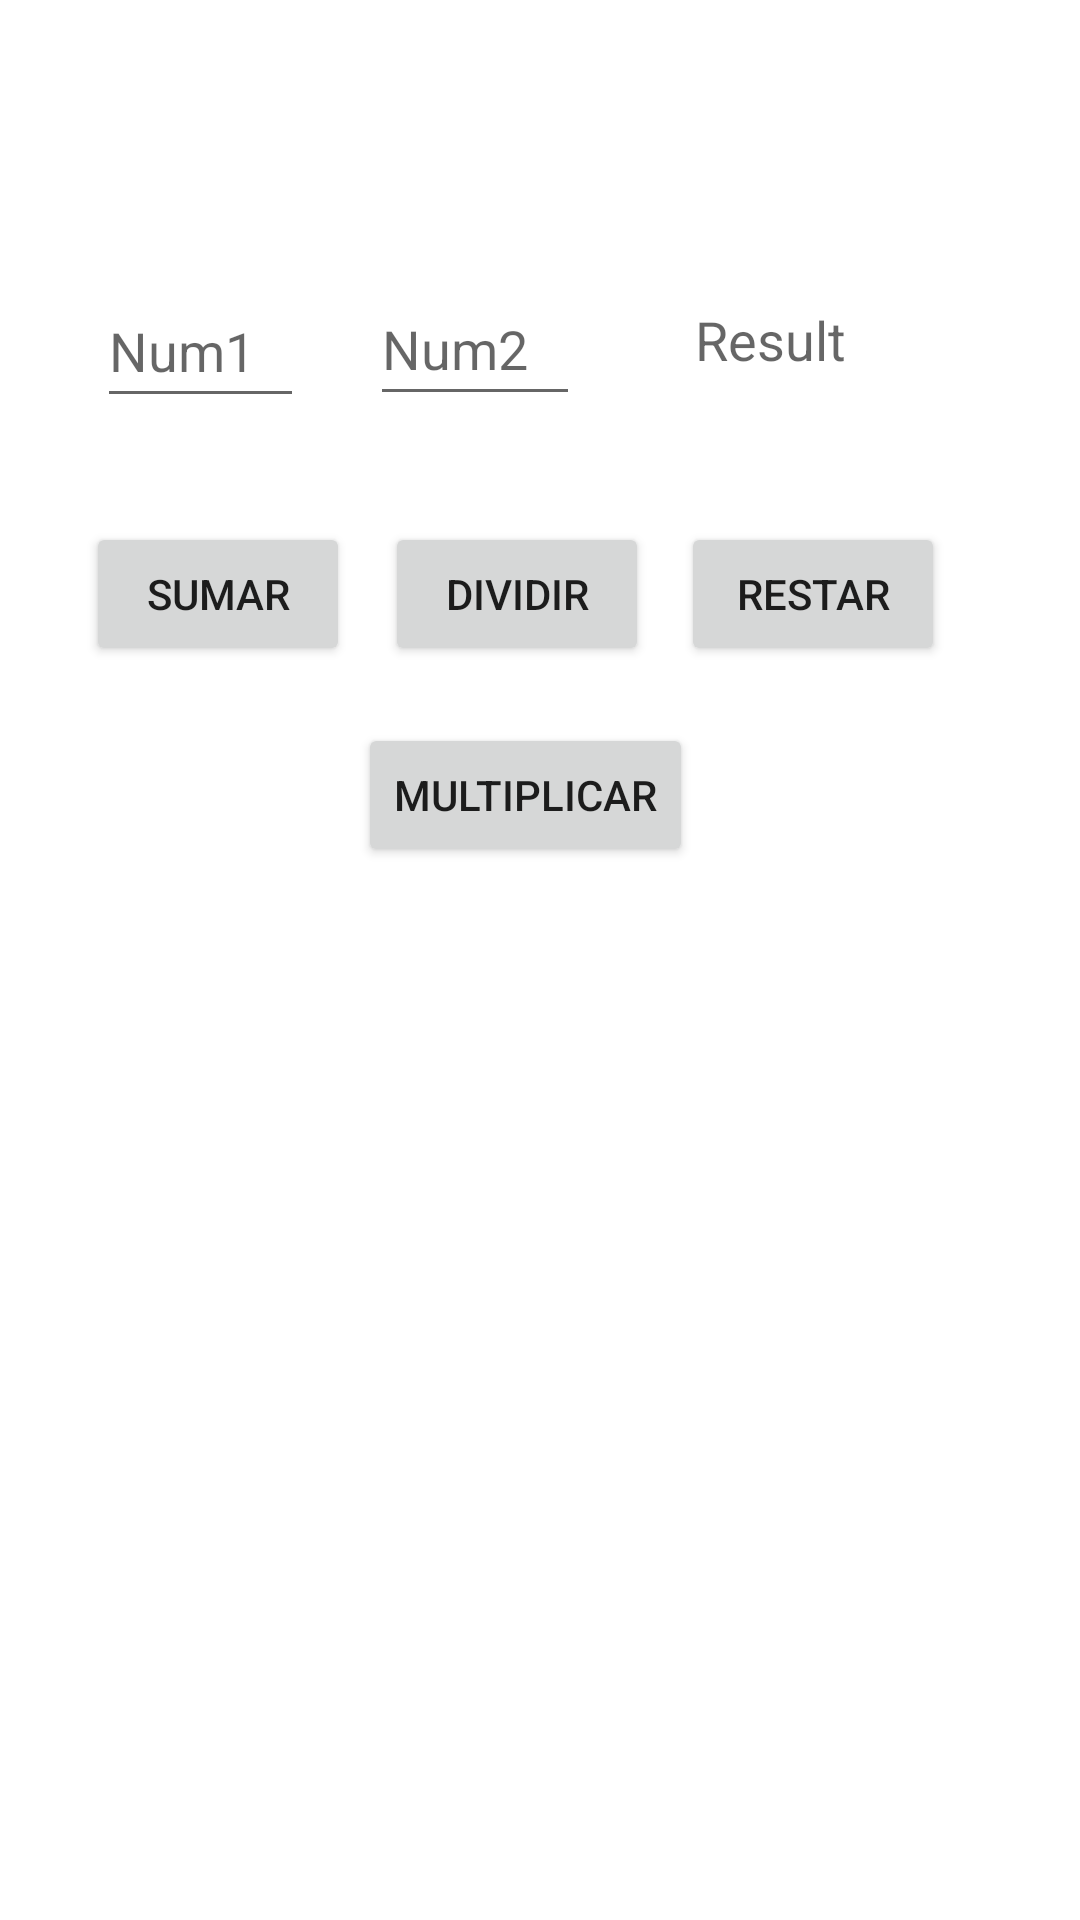

Here is an Android app screen rendered from its layout file. Give the layout XML and the strings, colors and styles it references.
<!-- AndroidManifest.xml: application theme Theme.SuperApp -->
<!-- res/layout/fragment_calculadora.xml -->
<?xml version="1.0" encoding="utf-8"?>
<androidx.constraintlayout.widget.ConstraintLayout xmlns:android="http://schemas.android.com/apk/res/android"
    xmlns:app="http://schemas.android.com/apk/res-auto"
    xmlns:tools="http://schemas.android.com/tools"
    android:layout_width="match_parent"
    android:layout_height="match_parent"
    tools:context=".ui.encuesta.EncuestaFragment">


    <EditText
        android:id="@+id/editTextNumber1"
        android:layout_width="69dp"
        android:layout_height="48dp"
        android:ems="10"
        android:hint="@string/num1"
        android:inputType="numberSigned|numberDecimal"
        app:layout_constraintBottom_toBottomOf="parent"
        app:layout_constraintEnd_toEndOf="parent"
        app:layout_constraintHorizontal_bias="0.111"
        app:layout_constraintStart_toStartOf="parent"
        app:layout_constraintTop_toTopOf="parent"
        app:layout_constraintVertical_bias="0.154" />

    <EditText
        android:id="@+id/editTextNumber2"
        android:layout_width="70dp"
        android:layout_height="48dp"
        android:ems="10"
        android:hint="@string/num2"
        android:inputType="numberSigned|numberDecimal"
        app:layout_constraintBottom_toBottomOf="parent"
        app:layout_constraintEnd_toEndOf="parent"
        app:layout_constraintHorizontal_bias="0.425"
        app:layout_constraintStart_toStartOf="parent"
        app:layout_constraintTop_toTopOf="parent"
        app:layout_constraintVertical_bias="0.153" />

    <Button
        android:id="@+id/button1"
        android:layout_width="wrap_content"
        android:layout_height="wrap_content"
        android:text="@string/btn_sumar"
        app:layout_constraintBottom_toBottomOf="parent"
        app:layout_constraintEnd_toEndOf="parent"
        app:layout_constraintHorizontal_bias="0.105"
        app:layout_constraintStart_toStartOf="parent"
        app:layout_constraintTop_toTopOf="parent"
        app:layout_constraintVertical_bias="0.294" />

    <Button
        android:id="@+id/button2"
        android:layout_width="wrap_content"
        android:layout_height="wrap_content"
        android:text="@string/btn_restar"
        app:layout_constraintBottom_toBottomOf="parent"
        app:layout_constraintEnd_toEndOf="parent"
        app:layout_constraintHorizontal_bias="0.834"
        app:layout_constraintStart_toStartOf="parent"
        app:layout_constraintTop_toTopOf="parent"
        app:layout_constraintVertical_bias="0.294" />

    <Button
        android:id="@+id/button3"
        android:layout_width="wrap_content"
        android:layout_height="wrap_content"
        android:text="@string/btn_multiplicar"
        app:layout_constraintBottom_toBottomOf="parent"
        app:layout_constraintEnd_toEndOf="parent"
        app:layout_constraintHorizontal_bias="0.48"
        app:layout_constraintStart_toStartOf="parent"
        app:layout_constraintTop_toTopOf="parent"
        app:layout_constraintVertical_bias="0.407" />

    <Button
        android:id="@+id/button4"
        android:layout_width="wrap_content"
        android:layout_height="wrap_content"
        android:text="@string/btn_dividir"
        app:layout_constraintBottom_toBottomOf="parent"
        app:layout_constraintEnd_toEndOf="parent"
        app:layout_constraintHorizontal_bias="0.472"
        app:layout_constraintStart_toStartOf="parent"
        app:layout_constraintTop_toTopOf="parent"
        app:layout_constraintVertical_bias="0.294" />

    <TextView
        android:id="@+id/textViewResult"
        android:layout_width="74dp"
        android:layout_height="24dp"
        android:hint="@string/result"
        android:text=""
        android:textAlignment="center"
        android:textSize="18sp"
        app:layout_constraintBottom_toBottomOf="parent"
        app:layout_constraintEnd_toEndOf="parent"
        app:layout_constraintHorizontal_bias="0.768"
        app:layout_constraintStart_toStartOf="parent"
        app:layout_constraintTop_toTopOf="parent"
        app:layout_constraintVertical_bias="0.164" />
</androidx.constraintlayout.widget.ConstraintLayout>
<!-- resources referenced by this layout -->
<resources>
  <string name="btn_dividir">dividir</string>
  <string name="btn_multiplicar">multiplicar</string>
  <string name="btn_restar">restar</string>
  <string name="btn_sumar">sumar</string>
  <string name="num1">Num1</string>
  <string name="num2">Num2</string>
  <string name="result">Result</string>
  <style name="Theme.SuperApp" parent="Theme.MaterialComponents.DayNight.DarkActionBar">
          
          <item name="colorPrimary">@color/purple_500</item>
          <item name="colorPrimaryVariant">@color/purple_700</item>
          <item name="colorOnPrimary">@color/white</item>
          
          <item name="colorSecondary">@color/teal_200</item>
          <item name="colorSecondaryVariant">@color/teal_700</item>
          <item name="colorOnSecondary">@color/black</item>
          
          <item name="android:statusBarColor" tools:targetApi="l">?attr/colorPrimaryVariant</item>
          
      </style>
  <!-- not gathered from this repository: default colours our renderer supplied (Android Studio template values) -->
  <color name="purple_500">#FF6200EE</color>
  <color name="purple_700">#FF3700B3</color>
  <color name="teal_200">#FF03DAC5</color>
  <color name="teal_700">#FF018786</color>
  <color name="black">#FF000000</color>
  <color name="white">#FFFFFFFF</color>
</resources>
